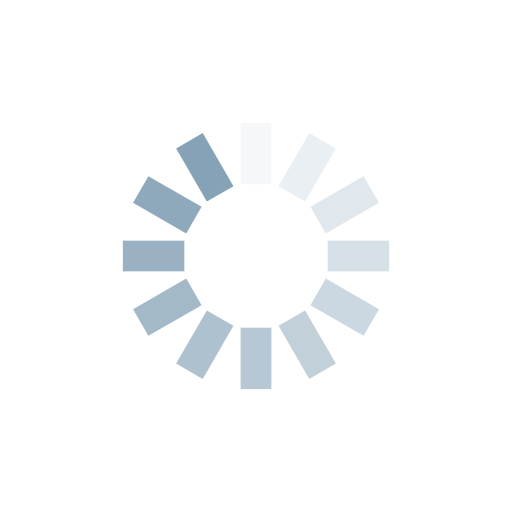
t = 0.00 s
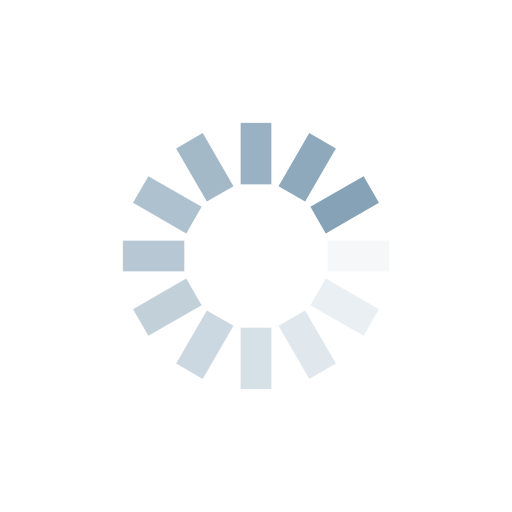
t = 0.25 s
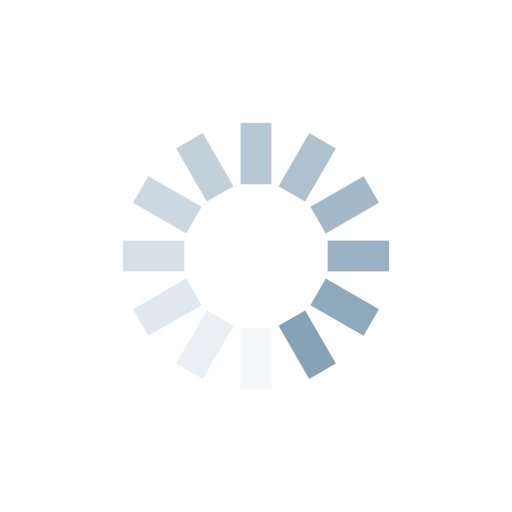
t = 0.50 s
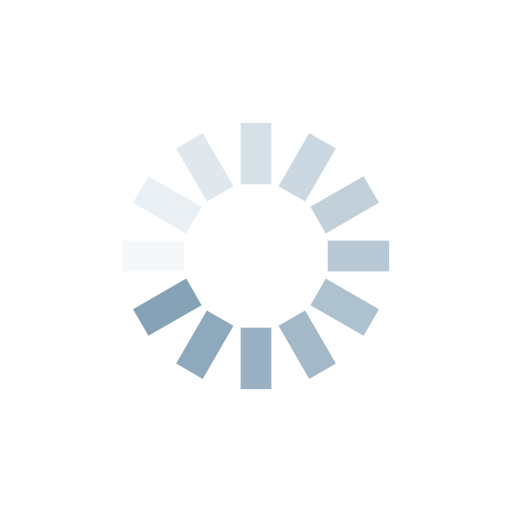
t = 0.75 s

The animated SVG that drew these frames (rendered in a browser with its animation timeline set to each time). Animation: 12 SMIL elements (animate=12); one cycle of 1.00 s, repeats indefinitely.

<?xml version="1.0" encoding="utf-8"?>
<svg xmlns="http://www.w3.org/2000/svg" xmlns:xlink="http://www.w3.org/1999/xlink" style="margin: auto; background: none; display: block; shape-rendering: auto;" width="200px" height="200px" viewBox="0 0 100 100" preserveAspectRatio="xMidYMid">
<g transform="rotate(0 50 50)">
  <rect x="47" y="24" rx="0" ry="0" width="6" height="12" fill="#85a2b6">
    <animate attributeName="opacity" values="1;0" keyTimes="0;1" dur="1s" begin="-0.9166666666666666s" repeatCount="indefinite"></animate>
  </rect>
</g><g transform="rotate(30 50 50)">
  <rect x="47" y="24" rx="0" ry="0" width="6" height="12" fill="#85a2b6">
    <animate attributeName="opacity" values="1;0" keyTimes="0;1" dur="1s" begin="-0.8333333333333334s" repeatCount="indefinite"></animate>
  </rect>
</g><g transform="rotate(60 50 50)">
  <rect x="47" y="24" rx="0" ry="0" width="6" height="12" fill="#85a2b6">
    <animate attributeName="opacity" values="1;0" keyTimes="0;1" dur="1s" begin="-0.75s" repeatCount="indefinite"></animate>
  </rect>
</g><g transform="rotate(90 50 50)">
  <rect x="47" y="24" rx="0" ry="0" width="6" height="12" fill="#85a2b6">
    <animate attributeName="opacity" values="1;0" keyTimes="0;1" dur="1s" begin="-0.6666666666666666s" repeatCount="indefinite"></animate>
  </rect>
</g><g transform="rotate(120 50 50)">
  <rect x="47" y="24" rx="0" ry="0" width="6" height="12" fill="#85a2b6">
    <animate attributeName="opacity" values="1;0" keyTimes="0;1" dur="1s" begin="-0.5833333333333334s" repeatCount="indefinite"></animate>
  </rect>
</g><g transform="rotate(150 50 50)">
  <rect x="47" y="24" rx="0" ry="0" width="6" height="12" fill="#85a2b6">
    <animate attributeName="opacity" values="1;0" keyTimes="0;1" dur="1s" begin="-0.5s" repeatCount="indefinite"></animate>
  </rect>
</g><g transform="rotate(180 50 50)">
  <rect x="47" y="24" rx="0" ry="0" width="6" height="12" fill="#85a2b6">
    <animate attributeName="opacity" values="1;0" keyTimes="0;1" dur="1s" begin="-0.4166666666666667s" repeatCount="indefinite"></animate>
  </rect>
</g><g transform="rotate(210 50 50)">
  <rect x="47" y="24" rx="0" ry="0" width="6" height="12" fill="#85a2b6">
    <animate attributeName="opacity" values="1;0" keyTimes="0;1" dur="1s" begin="-0.3333333333333333s" repeatCount="indefinite"></animate>
  </rect>
</g><g transform="rotate(240 50 50)">
  <rect x="47" y="24" rx="0" ry="0" width="6" height="12" fill="#85a2b6">
    <animate attributeName="opacity" values="1;0" keyTimes="0;1" dur="1s" begin="-0.25s" repeatCount="indefinite"></animate>
  </rect>
</g><g transform="rotate(270 50 50)">
  <rect x="47" y="24" rx="0" ry="0" width="6" height="12" fill="#85a2b6">
    <animate attributeName="opacity" values="1;0" keyTimes="0;1" dur="1s" begin="-0.16666666666666666s" repeatCount="indefinite"></animate>
  </rect>
</g><g transform="rotate(300 50 50)">
  <rect x="47" y="24" rx="0" ry="0" width="6" height="12" fill="#85a2b6">
    <animate attributeName="opacity" values="1;0" keyTimes="0;1" dur="1s" begin="-0.08333333333333333s" repeatCount="indefinite"></animate>
  </rect>
</g><g transform="rotate(330 50 50)">
  <rect x="47" y="24" rx="0" ry="0" width="6" height="12" fill="#85a2b6">
    <animate attributeName="opacity" values="1;0" keyTimes="0;1" dur="1s" begin="0s" repeatCount="indefinite"></animate>
  </rect>
</g>
<!-- [ldio] generated by https://loading.io/ --></svg>
